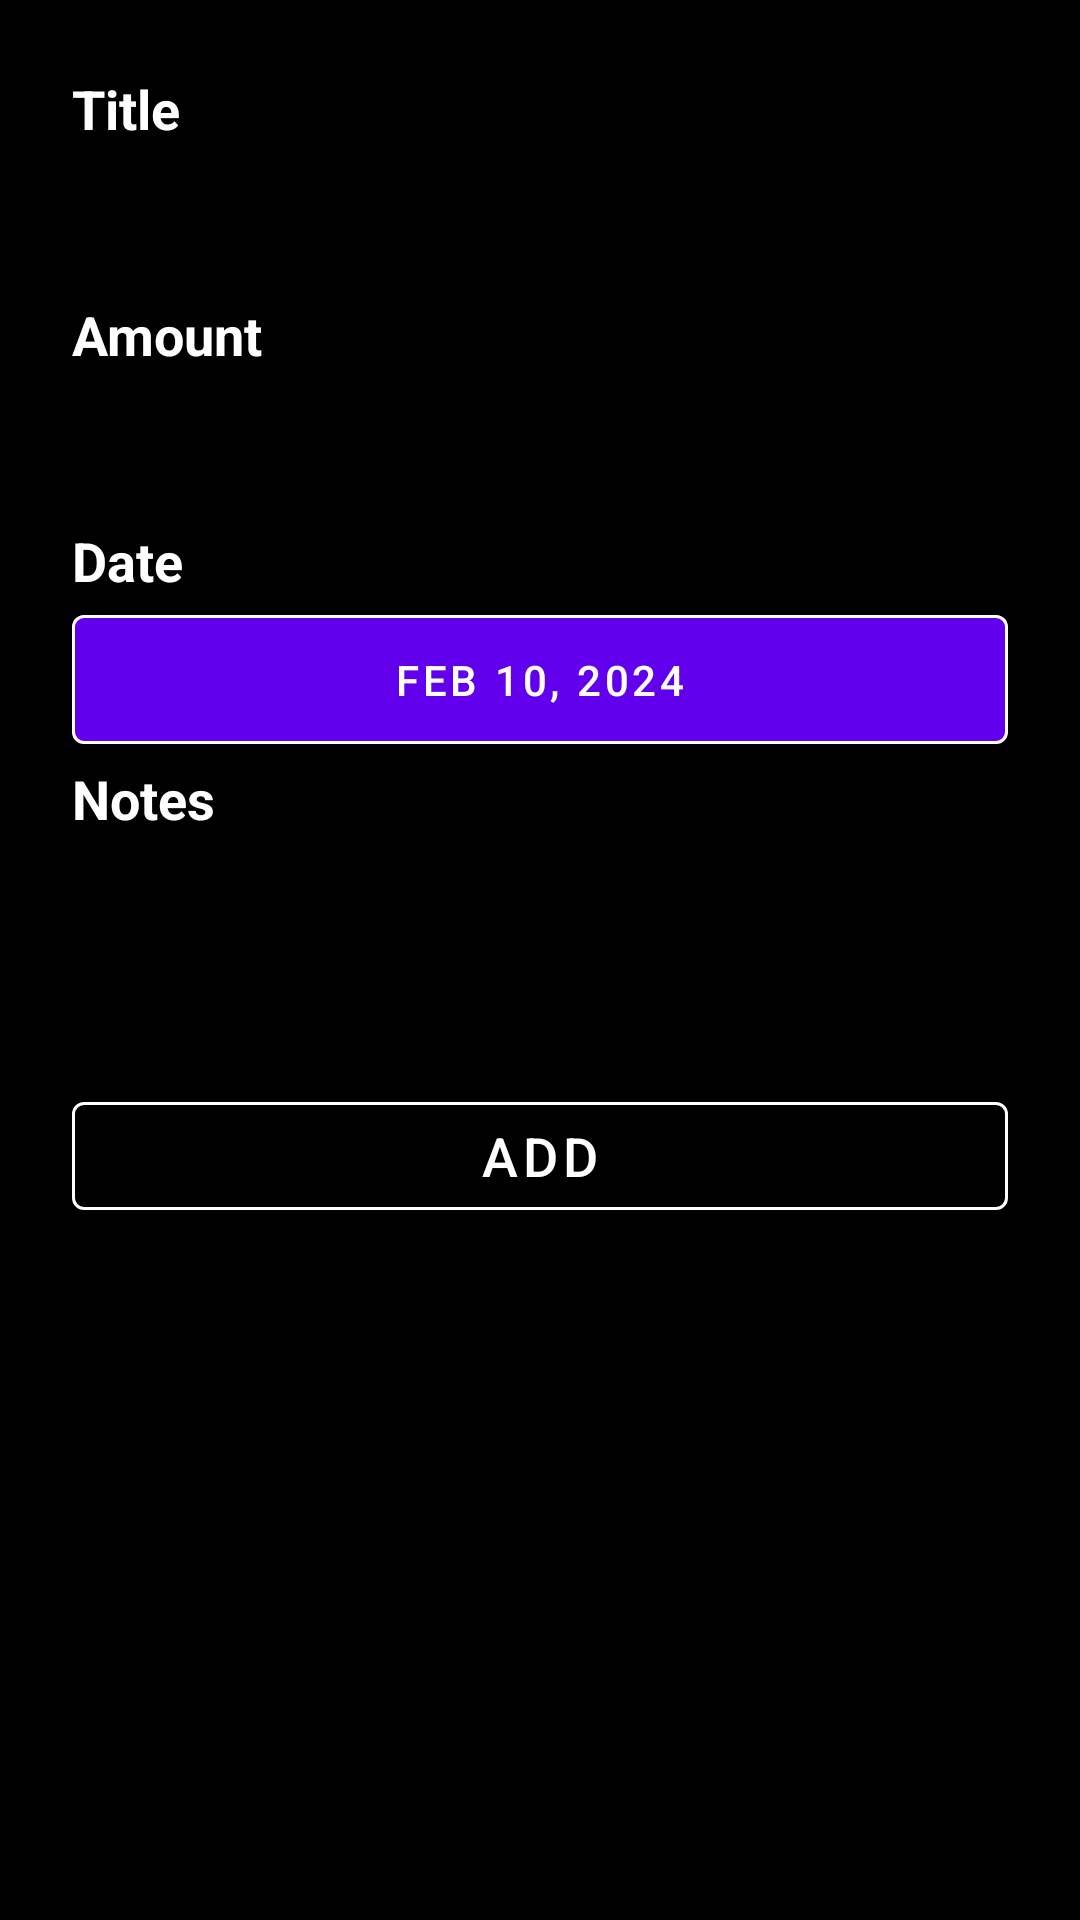

Reconstruct the res/layout file that produces this screen, plus the resources it refers to.
<!-- AndroidManifest.xml: application theme AppTheme -->
<!-- res/layout/fragment_add_income.xml -->
<?xml version="1.0" encoding="utf-8"?>
<androidx.constraintlayout.widget.ConstraintLayout
    xmlns:android="http://schemas.android.com/apk/res/android"
    xmlns:app="http://schemas.android.com/apk/res-auto"
    android:layout_width="match_parent"
    android:layout_height="match_parent"
    android:padding="24dp"
    android:background="@color/black"> 

    
    <TextView
        android:id="@+id/title_label"
        android:layout_width="wrap_content"
        android:layout_height="wrap_content"
        android:text="Title"
        android:textColor="@color/white"
        android:textSize="18sp"
        android:textStyle="bold"
        app:layout_constraintTop_toTopOf="parent"
        app:layout_constraintStart_toStartOf="parent"
        android:layout_marginBottom="16dp" />

    
    <com.google.android.material.textfield.TextInputLayout
        android:id="@+id/title_input_layout"
        style="@style/Widget.MaterialComponents.TextInputLayout.OutlinedBox"
        android:layout_width="0dp"
        android:layout_height="wrap_content"
        app:layout_constraintTop_toBottomOf="@id/title_label"
        app:layout_constraintStart_toStartOf="parent"
        app:layout_constraintEnd_toEndOf="parent"
        android:layout_marginBottom="16dp">

        <com.google.android.material.textfield.TextInputEditText
            android:id="@+id/title_input"
            android:layout_width="match_parent"
            android:layout_height="wrap_content"
            android:hint="Enter Title..."
            android:textColor="@color/white"
            android:textColorHint="@color/inactive_color"
            android:padding="12dp"
            android:inputType="text" />
    </com.google.android.material.textfield.TextInputLayout>

    
    <TextView
        android:id="@+id/amount_label"
        android:layout_width="wrap_content"
        android:layout_height="wrap_content"
        android:text="Amount"
        android:textColor="@color/white"
        android:textSize="18sp"
        android:textStyle="bold"
        app:layout_constraintTop_toBottomOf="@id/title_input_layout"
        app:layout_constraintStart_toStartOf="parent"
        android:layout_marginBottom="16dp" />

    
    <com.google.android.material.textfield.TextInputLayout
        android:id="@+id/amount_input_layout"
        style="@style/Widget.MaterialComponents.TextInputLayout.OutlinedBox"
        android:layout_width="0dp"
        android:layout_height="wrap_content"
        app:layout_constraintTop_toBottomOf="@id/amount_label"
        app:layout_constraintStart_toStartOf="parent"
        app:layout_constraintEnd_toEndOf="parent"
        android:layout_marginBottom="16dp">

        <com.google.android.material.textfield.TextInputEditText
            android:id="@+id/amount_input"
            android:layout_width="match_parent"
            android:layout_height="wrap_content"
            android:hint="Enter Amount..."
            android:textColor="@color/white"
            android:textColorHint="@color/inactive_color"
            android:padding="12dp"
            android:inputType="numberDecimal" />
    </com.google.android.material.textfield.TextInputLayout>

    
    <TextView
        android:id="@+id/date_label"
        android:layout_width="wrap_content"
        android:layout_height="wrap_content"
        android:text="Date"
        android:textColor="@color/white"
        android:textSize="18sp"
        android:textStyle="bold"
        app:layout_constraintTop_toBottomOf="@id/amount_input_layout"
        app:layout_constraintStart_toStartOf="parent"
        android:layout_marginBottom="16dp" />

    
    <com.google.android.material.button.MaterialButton
        android:id="@+id/date_picker_button"
        android:layout_width="0dp"
        android:layout_height="wrap_content"
        android:text="Feb 10, 2024"
        android:textColor="@color/white"
        android:backgroundTint="@null"
        app:strokeColor="@color/white"
        app:strokeWidth="1dp"
        android:padding="12dp"
        app:layout_constraintTop_toBottomOf="@id/date_label"
        app:layout_constraintStart_toStartOf="parent"
        app:layout_constraintEnd_toEndOf="parent"
        android:layout_marginBottom="16dp" />

    
    <TextView
        android:id="@+id/notes_label"
        android:layout_width="wrap_content"
        android:layout_height="wrap_content"
        android:text="Notes"
        android:textColor="@color/white"
        android:textSize="18sp"
        android:textStyle="bold"
        app:layout_constraintTop_toBottomOf="@id/date_picker_button"
        app:layout_constraintStart_toStartOf="parent"
        android:layout_marginBottom="16dp" />

    
    <com.google.android.material.textfield.TextInputLayout
        android:id="@+id/notes_input_layout"
        style="@style/Widget.MaterialComponents.TextInputLayout.OutlinedBox"
        android:layout_width="0dp"
        android:layout_height="wrap_content"
        app:layout_constraintTop_toBottomOf="@id/notes_label"
        app:layout_constraintStart_toStartOf="parent"
        app:layout_constraintEnd_toEndOf="parent"
        android:layout_marginBottom="16dp">

        <com.google.android.material.textfield.TextInputEditText
            android:id="@+id/notes_input"
            android:layout_width="match_parent"
            android:layout_height="wrap_content"
            android:hint="Your Remark..."
            android:textColor="@color/white"
            android:textColorHint="@color/inactive_color"
            android:padding="12dp"
            android:inputType="text" />
    </com.google.android.material.textfield.TextInputLayout>

    
    <com.google.android.material.button.MaterialButton
        android:id="@+id/add_button"
        style="@style/Widget.MaterialComponents.Button.OutlinedButton"
        android:layout_width="0dp"
        android:layout_height="wrap_content"
        android:text="Add"
        android:textSize="18dp"
        android:backgroundTint="@null"
        app:strokeColor="@color/white"
        android:textColor="@color/white"
        app:layout_constraintTop_toBottomOf="@id/notes_input_layout"
        app:layout_constraintStart_toStartOf="parent"
        app:layout_constraintEnd_toEndOf="parent"
        android:layout_marginTop="32dp" />

</androidx.constraintlayout.widget.ConstraintLayout>
<!-- resources referenced by this layout -->
<resources>
  <color name="black">#FF000000</color>
  <color name="inactive_color">#707974</color>
  <color name="white">#FFFFFFFF</color>
  <style name="AppTheme" parent="Theme.MaterialComponents.DayNight.NoActionBar">
          
          
          
          <item name="android:textColor">@color/white</item>
          <item name="android:textColorPrimary">@color/white</item>
          <item name="android:textColorSecondary">@color/grey_500</item>
      </style>
  
      //Card Styles
  <color name="grey_500">#9E9E9E</color>
</resources>
